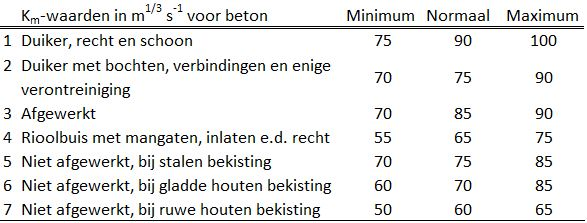

Source data for this figure (header and first rows):
; Km-waarden in m1/3 s-1 voor beton; Minimum; Normaal; Maximum
1; Duiker, recht en schoon; 75; 90; 100
2; Duiker met bochten, verbindingen en enig…; 70; 75; 90
3; Afgewerkt; 70; 85; 90
4; Rioolbuis met mangaten, inlaten e.d. rec…; 55; 65; 75
5; Niet afgewerkt, bij stalen bekisting; 70; 75; 85
6; Niet afgewerkt, bij gladde houten bekist…; 60; 70; 85
7; Niet afgewerkt, bij ruwe houten bekistin…; 50; 60; 65
